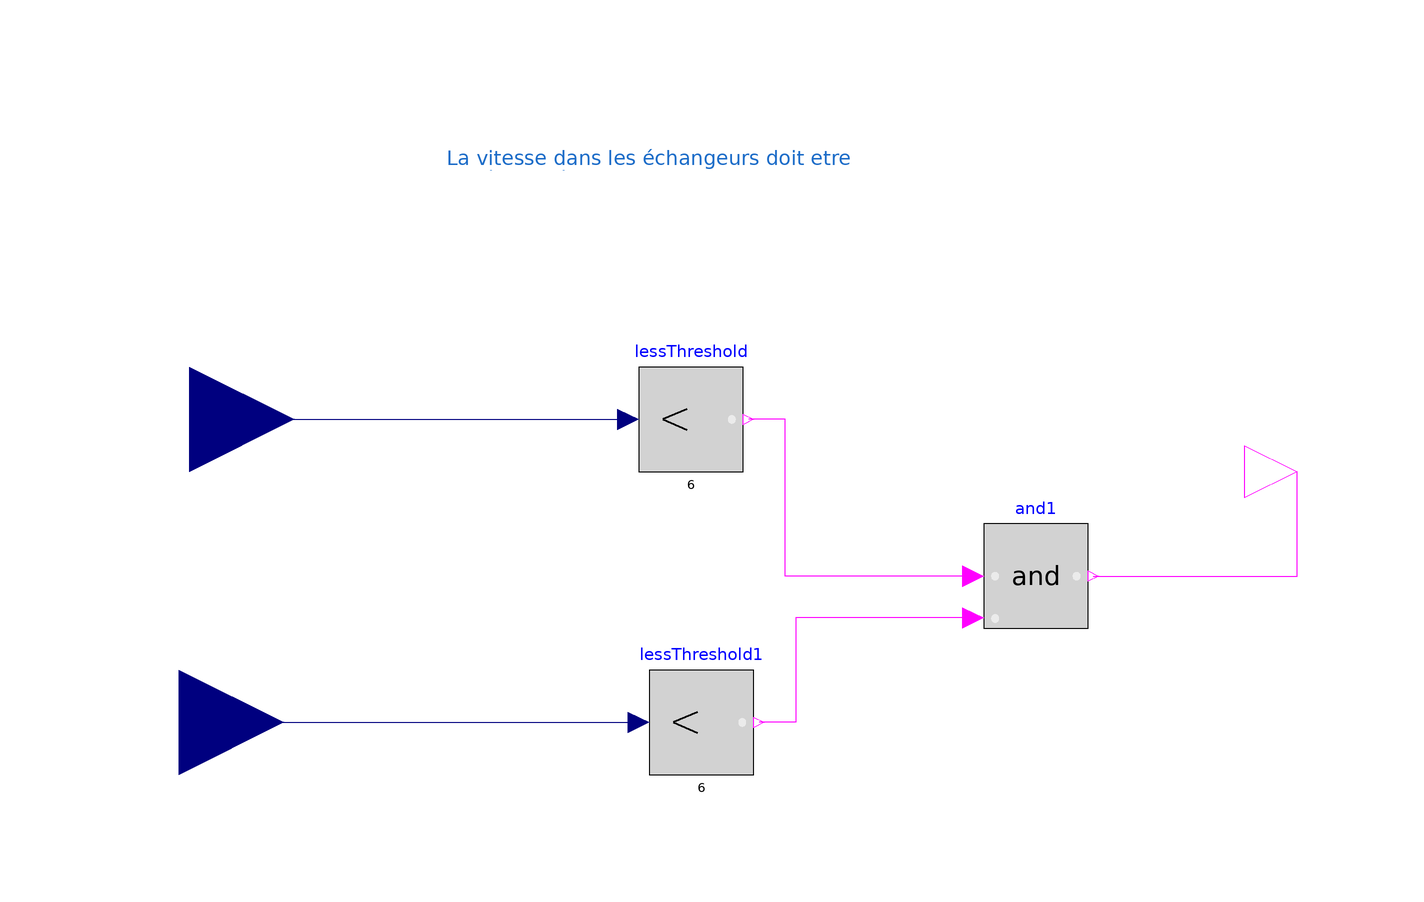

Above is the diagram view of the following Modelica model: its components placed by their Placement annotations and its connect equations drawn as lines.

model Req_speed
  Modelica.Blocks.Interfaces.RealInput u annotation (
    Placement(transformation(origin = {-104, 16}, extent = {{-20, -20}, {20, 20}}), iconTransformation(origin = {-120, -56}, extent = {{-20, -20}, {20, 20}})));
  Modelica.Blocks.Interfaces.BooleanOutput y annotation (
    Placement(transformation(origin = {108, 6}, extent = {{-10, -10}, {10, 10}}), iconTransformation(origin = {110, 4}, extent = {{-10, -10}, {10, 10}})));
  Modelica.Blocks.Interfaces.RealInput u1 annotation (
    Placement(transformation(origin = {-106, -42}, extent = {{-20, -20}, {20, 20}}), iconTransformation(origin = {-120, 38}, extent = {{-20, -20}, {20, 20}})));
  Modelica.Blocks.Logical.And and1 annotation (
    Placement(transformation(origin = {58, -14}, extent = {{-10, -10}, {10, 10}})));
  Modelica.Blocks.Logical.LessThreshold lessThreshold(threshold=6)
    annotation (Placement(transformation(extent={{-18,6},{2,26}})));
  Modelica.Blocks.Logical.LessThreshold lessThreshold1(threshold=6)
    annotation (Placement(transformation(extent={{-16,-52},{4,-32}})));
equation
  connect(and1.y, y) annotation (
    Line(points={{69,-14},{108,-14},{108,6}},        color = {255, 0, 255}));

  connect(u, lessThreshold.u)
    annotation (Line(points={{-104,16},{-20,16}}, color={0,0,127}));
  connect(and1.u1, lessThreshold.y) annotation (Line(points={{46,-14},{10,-14},
          {10,16},{3,16}}, color={255,0,255}));
  connect(u1, lessThreshold1.u)
    annotation (Line(points={{-106,-42},{-18,-42}}, color={0,0,127}));
  connect(and1.u2, lessThreshold1.y) annotation (Line(points={{46,-22},{12,-22},
          {12,-42},{5,-42}}, color={255,0,255}));
annotation (
    Icon(graphics={  Rectangle(fillColor = {246, 97, 81}, fillPattern = FillPattern.Solid, extent = {{-100, 100}, {100, -100}}), Text(origin = {-6, 124}, extent = {{-136, 30}, {136, -30}}, textString = "%name")}),
      Diagram(graphics={Text(
          extent={{-56,82},{62,50}},
          textColor={28,108,200},
          textString="La vitesse dans les échangeurs doit etre
supérieure à 6 m/s")}));
end Req_speed;